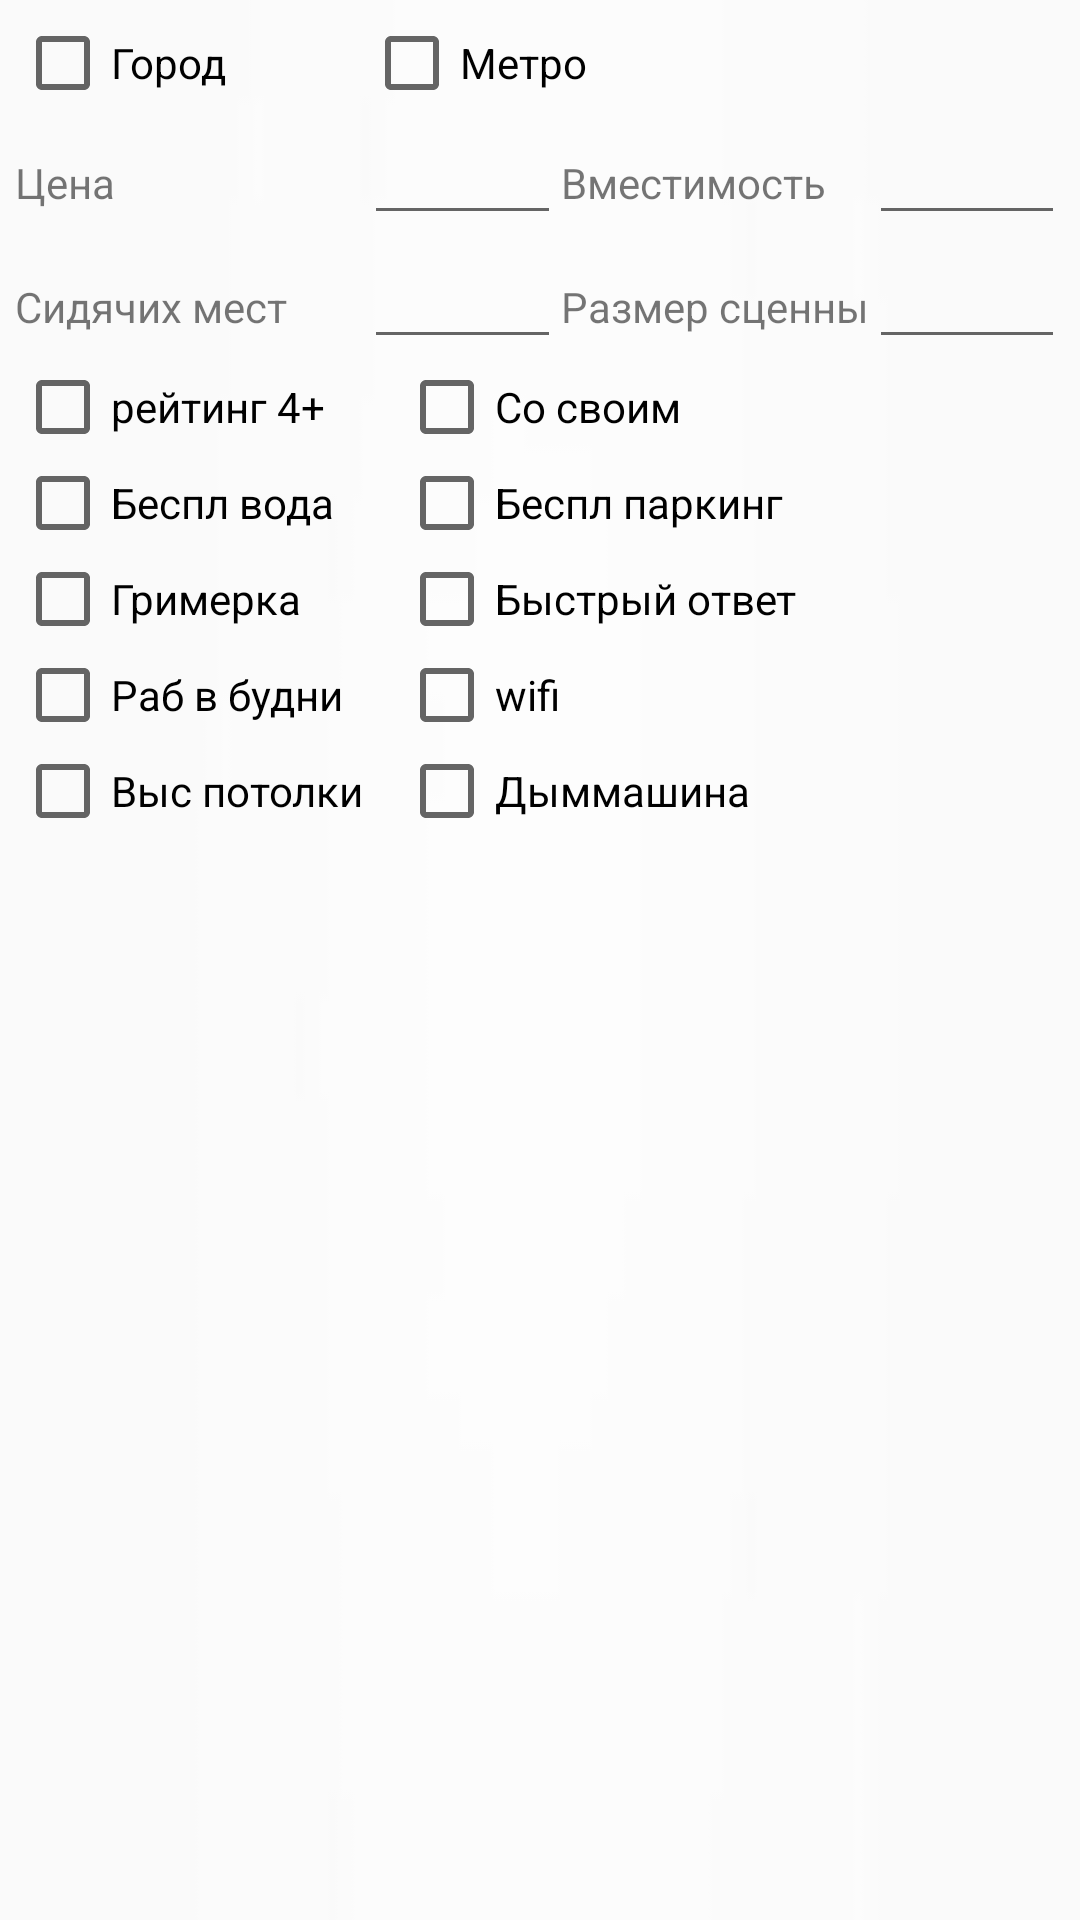

This screen was rendered from an Android layout file. Write that file and the resources it references.
<!-- AndroidManifest.xml: application theme AppTheme.NoActionBar -->
<!-- res/layout/expandable_filter.xml -->
<?xml version="1.0" encoding="utf-8"?>
<LinearLayout xmlns:android="http://schemas.android.com/apk/res/android"
    android:layout_width="match_parent"
    android:layout_height="match_parent"
    android:background="@drawable/bgbg"
    android:orientation="vertical"
    android:padding="5dp">

    <TableLayout
        android:layout_width="match_parent"
        android:layout_height="match_parent">


        <TableRow
            android:layout_width="match_parent"
            android:layout_height="match_parent">


            <CheckBox
                android:id="@+id/checkBox12"
                android:layout_width="match_parent"
                android:layout_height="match_parent"
                android:text="Город" />

            <CheckBox
                android:id="@+id/checkBox13"
                android:layout_width="match_parent"
                android:layout_height="match_parent"
                android:text="Метро" />
        </TableRow>


        <TableRow
            android:layout_width="match_parent"
            android:layout_height="match_parent">

            <TextView
                android:layout_width="wrap_content"
                android:layout_height="wrap_content"
                android:text="Цена" />

            <EditText
                android:id="@+id/editText4"
                android:layout_width="wrap_content"
                android:layout_height="wrap_content"
                android:layout_weight="1"
                android:ems="10"
                android:inputType="number" />

            <TextView
                android:id="@+id/textView5"
                android:layout_width="wrap_content"
                android:layout_height="wrap_content"
                android:text="Вместимость" />

            <EditText
                android:id="@+id/editText5"
                android:layout_width="wrap_content"
                android:layout_height="wrap_content"
                android:layout_weight="1"
                android:ems="10"
                android:inputType="number" />
        </TableRow>

        <TableRow
            android:layout_width="match_parent"
            android:layout_height="match_parent">

            <TextView
                android:layout_width="wrap_content"
                android:layout_height="wrap_content"
                android:text="Сидячих мест" />

            <EditText
                android:id="@+id/editText490"
                android:layout_width="wrap_content"
                android:layout_height="wrap_content"
                android:layout_weight="1"
                android:ems="10"
                android:inputType="number" />

            <TextView
                android:id="@+id/textView579"
                android:layout_width="wrap_content"
                android:layout_height="wrap_content"
                android:text="Размер сценны" />

            <EditText
                android:id="@+id/editText95"
                android:layout_width="wrap_content"
                android:layout_height="wrap_content"
                android:layout_weight="1"
                android:ems="10"
                android:inputType="number" />
        </TableRow>

        <TableRow
            android:layout_width="match_parent"
            android:layout_height="match_parent">

            <CheckBox
                android:id="@+id/checkRate"
                android:layout_width="match_parent"
                android:layout_height="match_parent"
                android:layout_weight="1"
                android:text="рейтинг 4+" />

            <CheckBox
                android:id="@+id/checkAlco"
                android:layout_width="match_parent"
                android:layout_height="match_parent"
                android:layout_weight="1"
                android:text="Со своим" />
        </TableRow>

        <TableRow
            android:layout_width="match_parent"
            android:layout_height="match_parent">

            <CheckBox
                android:id="@+id/checkWater"
                android:layout_width="match_parent"
                android:layout_height="match_parent"
                android:layout_weight="1"
                android:text="Беспл вода" />

            <CheckBox
                android:id="@+id/checkParking"
                android:layout_width="match_parent"
                android:layout_height="match_parent"
                android:layout_weight="1"
                android:text="Беспл паркинг" />

        </TableRow>


        <TableRow
            android:layout_width="match_parent"
            android:layout_height="match_parent">


            <CheckBox
                android:id="@+id/checkDressing"
                android:layout_width="match_parent"
                android:layout_height="match_parent"
                android:layout_weight="1"
                android:text="Гримерка" />

            <CheckBox
                android:id="@+id/checkFast"
                android:layout_width="match_parent"
                android:layout_height="match_parent"
                android:layout_weight="1"
                android:text="Быстрый ответ" />
        </TableRow>


        <TableRow
            android:layout_width="match_parent"
            android:layout_height="match_parent">


            <CheckBox
                android:id="@+id/checkWeekdays"
                android:layout_width="match_parent"
                android:layout_height="match_parent"
                android:layout_weight="1"
                android:text="Раб в будни" />

            <CheckBox
                android:id="@+id/checkWifi"
                android:layout_width="match_parent"
                android:layout_height="match_parent"
                android:layout_weight="1"
                android:text="wifi" />
        </TableRow>


        <TableRow
            android:layout_width="match_parent"
            android:layout_height="match_parent">


            <CheckBox
                android:id="@+id/checkRoof"
                android:layout_width="match_parent"
                android:layout_height="match_parent"
                android:layout_weight="1"
                android:text="Выс потолки" />

            <CheckBox
                android:id="@+id/checkSmoke"
                android:layout_width="match_parent"
                android:layout_height="match_parent"
                android:layout_weight="1"
                android:text="Дыммашина" />

        </TableRow>

    </TableLayout>

    <LinearLayout
        android:layout_width="match_parent"
        android:layout_height="match_parent"
        android:gravity="center"
        android:orientation="horizontal">

        <Button
            android:id="@+id/button"
            android:layout_width="wrap_content"
            android:layout_height="wrap_content"
            android:layout_gravity="center"
            android:onClick="filter"
            android:text="ищи" />

        <Button
            android:id="@+id/button2"
            android:layout_width="wrap_content"
            android:layout_height="wrap_content"
            android:onClick="clearFilter"
            android:text="Очистить" />
    </LinearLayout>


</LinearLayout>
<!-- resources referenced by this layout -->
<resources>
  <!-- drawable bgbg: jpg bitmap (drawable, 11865 bytes) -->
  <style name="AppTheme.NoActionBar">
          <item name="windowActionBar">false</item>
          <item name="windowNoTitle">true</item>
      </style>
</resources>
